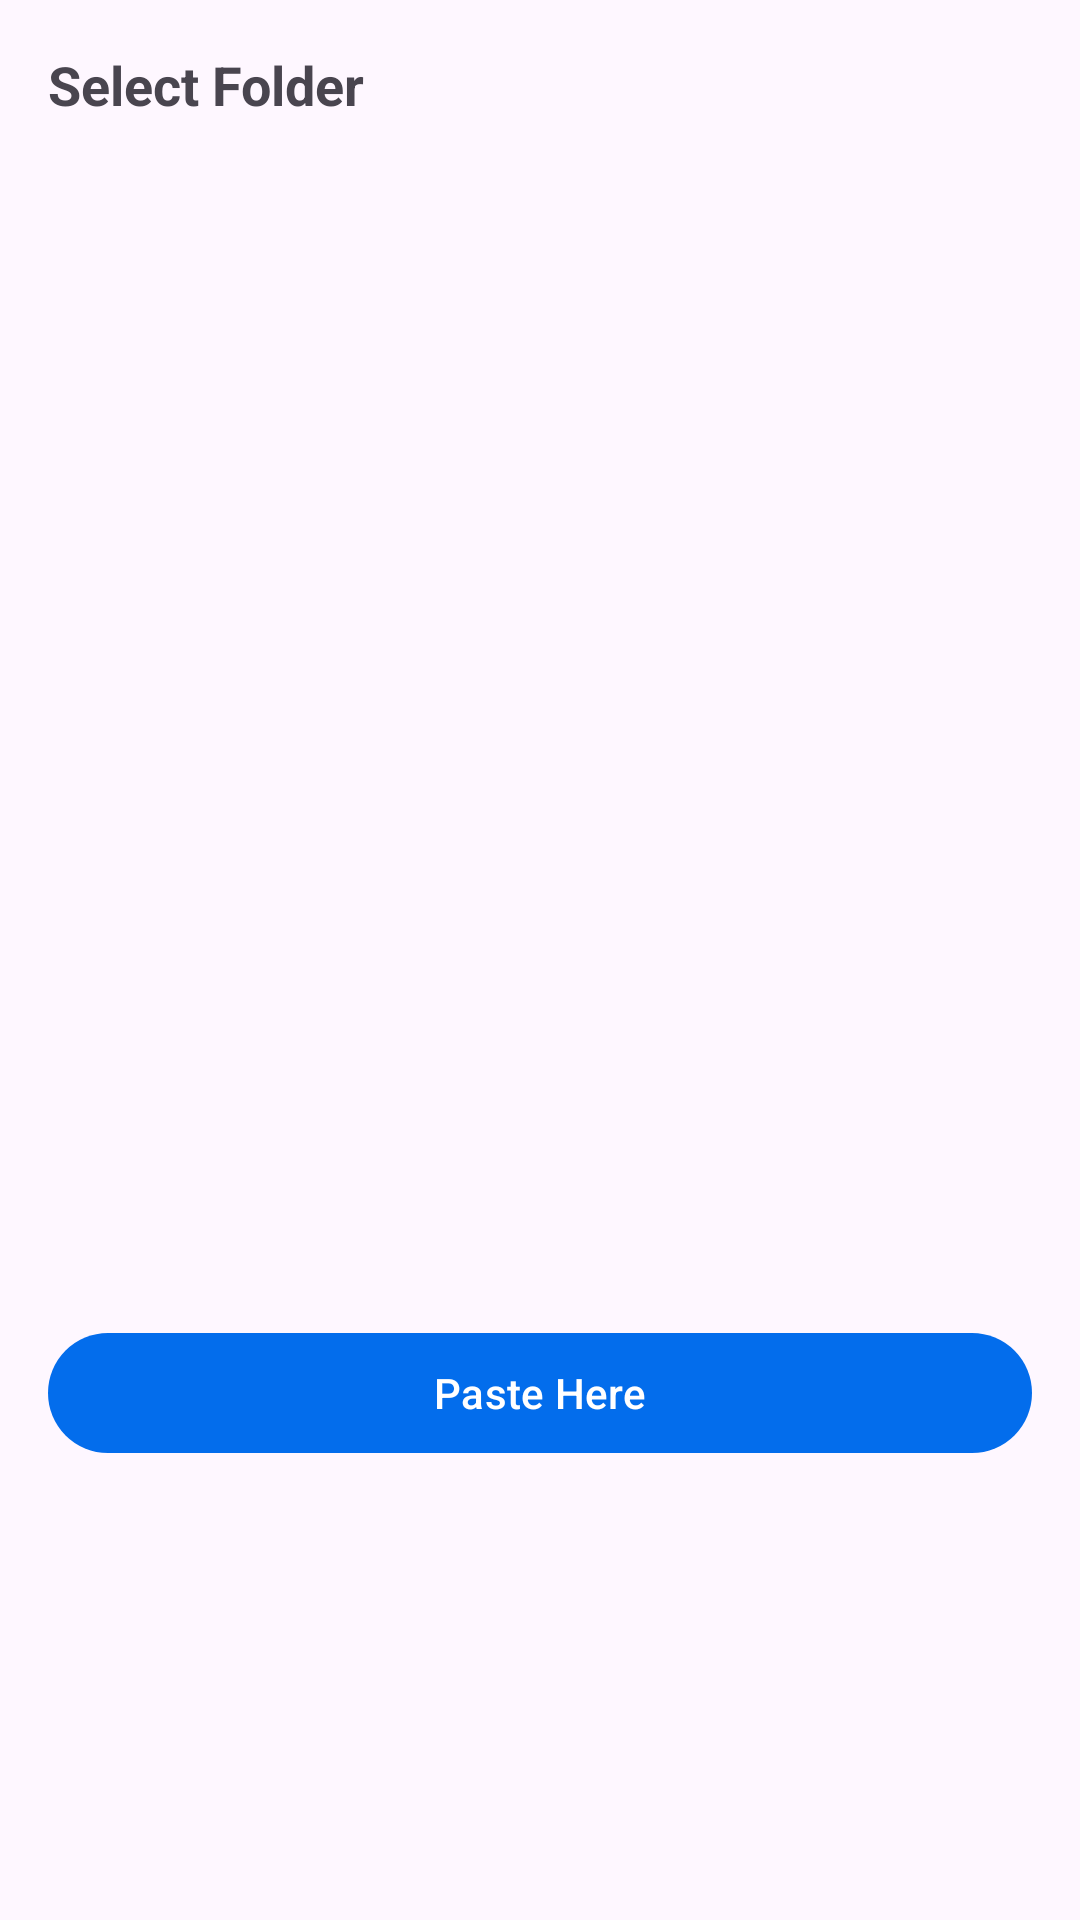

Produce the Android XML layout that renders to this screen, including the resource entries it uses.
<!-- AndroidManifest.xml: application theme Theme.Files -->
<!-- res/layout/bottom_sheet_folder_picker.xml -->
<?xml version="1.0" encoding="utf-8"?>
<LinearLayout
    xmlns:android="http://schemas.android.com/apk/res/android"
    android:layout_width="match_parent"
    android:layout_height="wrap_content"
    android:orientation="vertical"
    android:padding="16dp">

    <TextView
        android:id="@+id/tvTitle"
        android:layout_width="match_parent"
        android:layout_height="wrap_content"
        android:text="@string/select_folder"
        android:textSize="18sp"
        android:textStyle="bold"/>

    <androidx.recyclerview.widget.RecyclerView
        android:id="@+id/rvFolders"
        android:layout_width="match_parent"
        android:layout_height="400dp"
        android:scrollbars="vertical"/>

    <Button
        android:id="@+id/btnPasteHere"
        android:layout_width="match_parent"
        android:layout_height="wrap_content"
        android:text="@string/paste_here"/>
</LinearLayout>
<!-- resources referenced by this layout -->
<resources>
  <string name="paste_here">Paste Here</string>
  <string name="select_folder">Select Folder</string>
  <style name="Theme.Files" parent="Base.Theme.Files" />
  <style name="Base.Theme.Files" parent="Theme.Material3.DayNight.NoActionBar">
          <item name="colorPrimary">#036DEC</item>
          <item name="colorOnPrimary">#FFFFFF</item>
          <item name="colorPrimaryVariant">#036DEC</item>
          <item name="colorSecondary">#929292</item>
          <item name="colorOnSecondary">#000000</item>
          <item name="colorSecondaryVariant">#FFFFFF</item>
      </style>
</resources>
